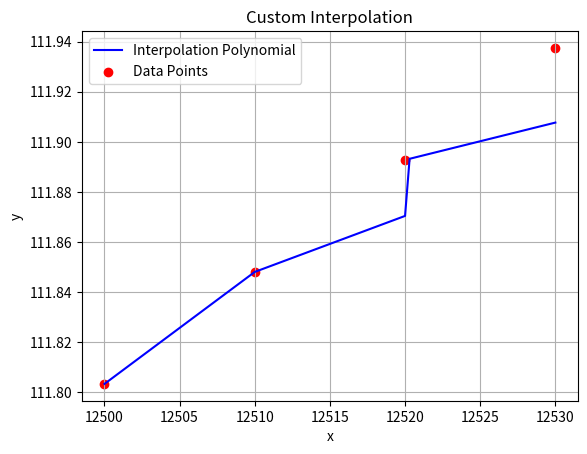

Write the Python code that produced this figure.
#-------------------------------------------------------------------------------
# Name:        module3
# Purpose:
#
# Author:      hp
#
# Created:     15-04-2024
# Copyright:   (c) hp 2024
# Licence:     <your licence>
#-------------------------------------------------------------------------------

import numpy as np
import matplotlib.pyplot as plt

def custom_interpolation(x, y, xr_values):
    interpolated_y_values = []

    for xr in xr_values:
        # Step 1: Find the interval where xr lies
        interval_index = 0
        for i in range(len(x) - 1):
            if x[i] <= xr <= x[i + 1]:
                interval_index = i
                break

        # Step 2: Calculate X and Y
        X = -1
        Y = 1

        # Step 3: Calculate Cr
        Cr = y[interval_index]

        # Step 4: Calculate D
        D = y[interval_index + 1] - y[interval_index]

        # Step 5: Divide D into required parts
        num_parts = interval_index + 1
        D_prime = D / num_parts

        # Step 6: Calculate Dr"
        Dr_double_prime = D_prime * ((xr - x[interval_index]) / (x[interval_index + 1] - x[interval_index]))

        # Step 7: Calculate Cr
        Cr += Dr_double_prime

        # Step 8: Calculate yr
        yr = Cr

        interpolated_y_values.append(yr)

    return interpolated_y_values

# Given dataset
x = [12500, 12510, 12520, 12530]
y = [111.8034, 111.8481, 111.8928, 111.9375]

# Generate x values for plotting
x_values = np.linspace(min(x), max(x), 100)

# Use custom interpolation method to get y values
y_values = custom_interpolation(x, y, x_values)

# Plot the curve polynomial
plt.plot(x_values, y_values, label='Interpolation Polynomial', color='blue')
plt.scatter(x, y, color='red', label='Data Points')
plt.xlabel('x')
plt.ylabel('y')
plt.title('Custom Interpolation')
plt.legend()
plt.grid(True)
plt.show()

